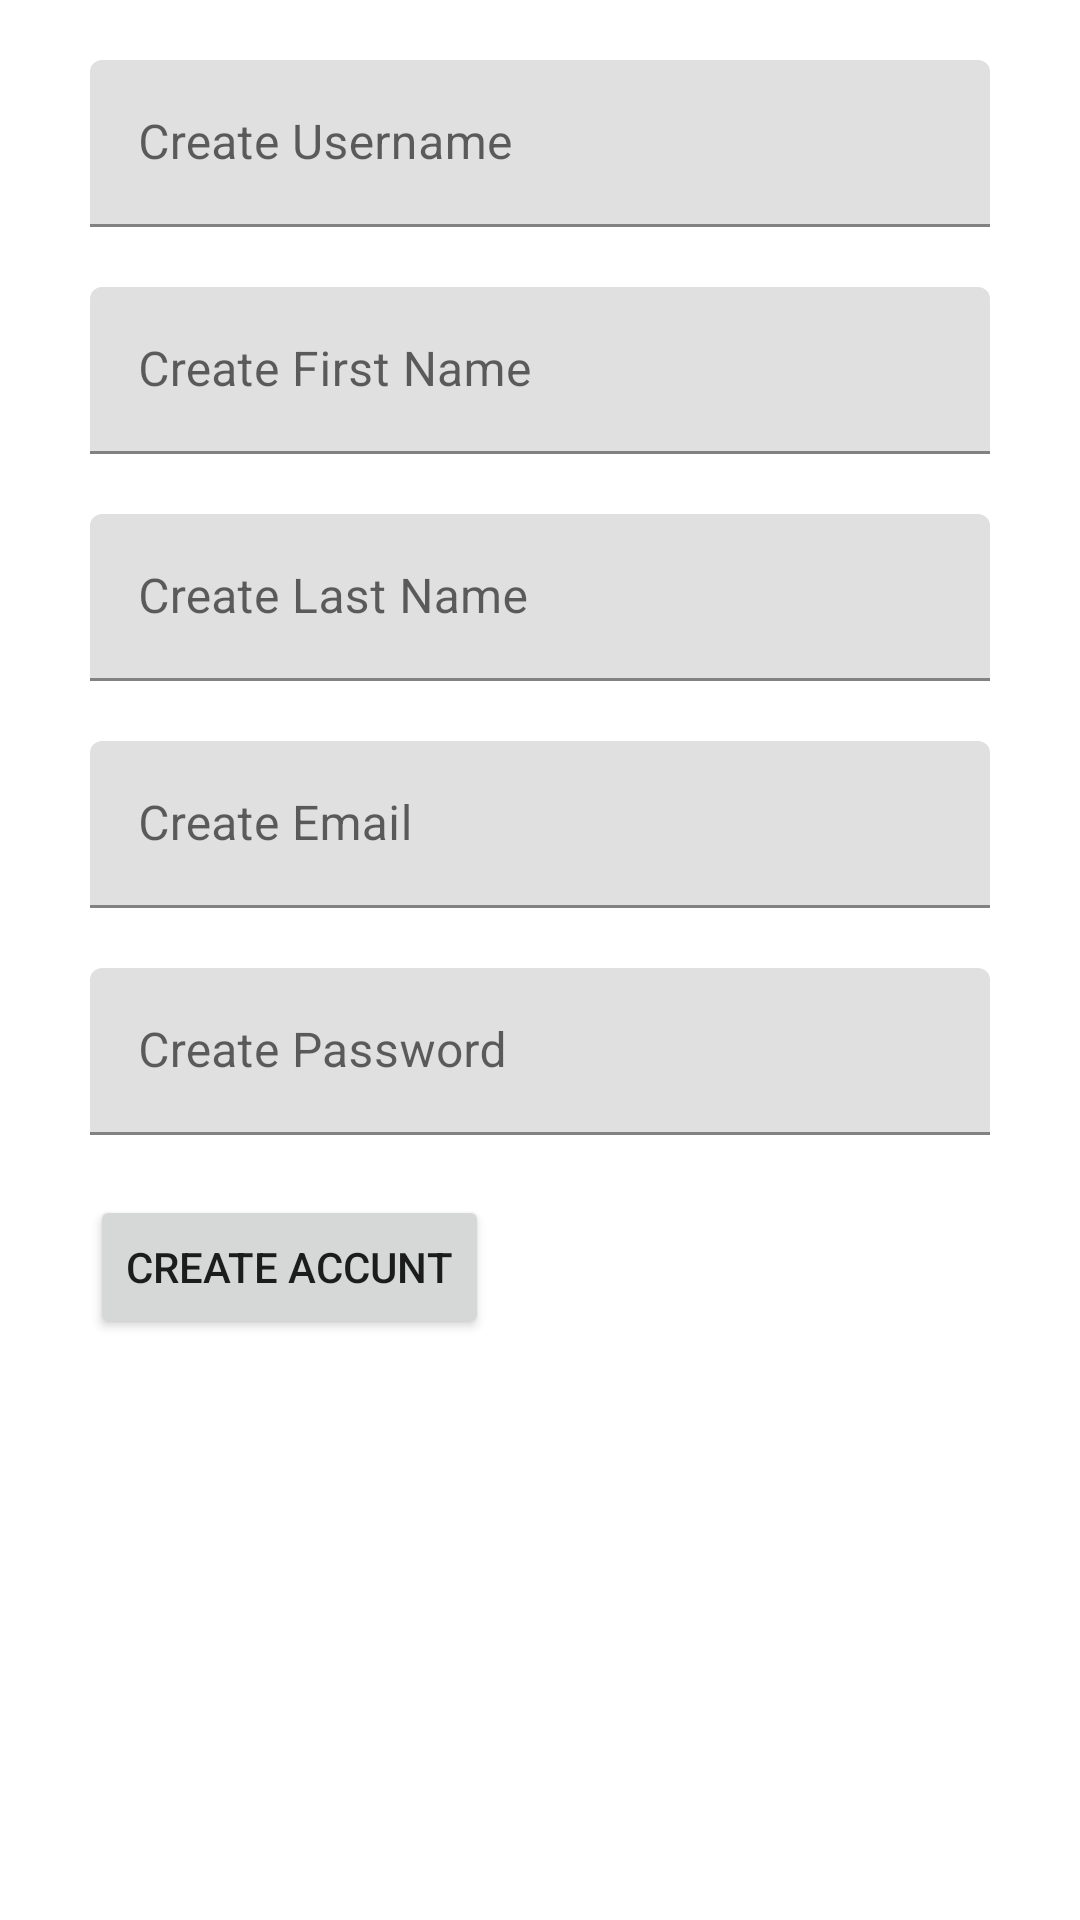

Write the Android layout XML for this screen, with the resource values it uses.
<!-- AndroidManifest.xml: application theme Theme.S160420053_UbayaLibrary -->
<!-- res/layout/fragment_register.xml -->
<?xml version="1.0" encoding="utf-8"?>
<FrameLayout xmlns:android="http://schemas.android.com/apk/res/android"
    xmlns:app="http://schemas.android.com/apk/res-auto"
    xmlns:tools="http://schemas.android.com/tools"
    android:layout_width="match_parent"
    android:layout_height="match_parent"
    tools:context=".view.RegisterFragment">

    <androidx.constraintlayout.widget.ConstraintLayout
        android:layout_width="match_parent"
        android:layout_height="match_parent">

        <com.google.android.material.textfield.TextInputLayout
            android:id="@+id/textInputLayout3"
            android:layout_width="300dp"
            android:layout_height="wrap_content"
            android:layout_marginTop="20dp"
            app:layout_constraintEnd_toEndOf="parent"
            app:layout_constraintStart_toStartOf="parent"
            app:layout_constraintTop_toTopOf="parent">

            <com.google.android.material.textfield.TextInputEditText
                android:id="@+id/textCreateUsername"
                android:layout_width="match_parent"
                android:layout_height="wrap_content"
                android:hint="Create Username" />
        </com.google.android.material.textfield.TextInputLayout>

        <com.google.android.material.textfield.TextInputLayout
            android:id="@+id/textInputLayout4"
            android:layout_width="300dp"
            android:layout_height="wrap_content"
            android:layout_marginTop="20dp"
            app:layout_constraintEnd_toEndOf="parent"
            app:layout_constraintStart_toStartOf="parent"
            app:layout_constraintTop_toBottomOf="@+id/textInputLayout3">

            <com.google.android.material.textfield.TextInputEditText
                android:id="@+id/textCreateFirstName"
                android:layout_width="match_parent"
                android:layout_height="wrap_content"
                android:hint="Create First Name" />
        </com.google.android.material.textfield.TextInputLayout>

        <com.google.android.material.textfield.TextInputLayout
            android:id="@+id/textInputLayout5"
            android:layout_width="300dp"
            android:layout_height="wrap_content"
            android:layout_marginTop="20dp"
            app:layout_constraintEnd_toEndOf="parent"
            app:layout_constraintStart_toStartOf="parent"
            app:layout_constraintTop_toBottomOf="@+id/textInputLayout4">

            <com.google.android.material.textfield.TextInputEditText
                android:id="@+id/textCreateLastName"
                android:layout_width="match_parent"
                android:layout_height="wrap_content"
                android:hint="Create Last Name" />
        </com.google.android.material.textfield.TextInputLayout>

        <com.google.android.material.textfield.TextInputLayout
            android:id="@+id/textInputLayout6"
            android:layout_width="300dp"
            android:layout_height="wrap_content"
            android:layout_marginTop="20dp"
            app:layout_constraintEnd_toEndOf="parent"
            app:layout_constraintStart_toStartOf="parent"
            app:layout_constraintTop_toBottomOf="@+id/textInputLayout5">

            <com.google.android.material.textfield.TextInputEditText
                android:id="@+id/textCreateEmail"
                android:layout_width="match_parent"
                android:layout_height="wrap_content"
                android:hint="Create Email" />
        </com.google.android.material.textfield.TextInputLayout>

        <com.google.android.material.textfield.TextInputLayout
            android:id="@+id/textInputLayout7"
            android:layout_width="300dp"
            android:layout_height="wrap_content"
            android:layout_marginTop="20dp"
            app:layout_constraintEnd_toEndOf="parent"
            app:layout_constraintStart_toStartOf="parent"
            app:layout_constraintTop_toBottomOf="@+id/textInputLayout6">

            <com.google.android.material.textfield.TextInputEditText
                android:id="@+id/textCreatePassword"
                android:layout_width="match_parent"
                android:layout_height="wrap_content"
                android:hint="Create Password" />
        </com.google.android.material.textfield.TextInputLayout>

        <Button
            android:id="@+id/btnCreateAccount"
            android:layout_width="wrap_content"
            android:layout_height="wrap_content"
            android:layout_marginTop="20dp"
            android:text="Create Accunt"
            app:layout_constraintStart_toStartOf="@+id/textInputLayout7"
            app:layout_constraintTop_toBottomOf="@+id/textInputLayout7" />
    </androidx.constraintlayout.widget.ConstraintLayout>
</FrameLayout>
<!-- resources referenced by this layout -->
<resources>
  <style name="Theme.S160420053_UbayaLibrary" parent="Theme.MaterialComponents.DayNight.DarkActionBar">
          
          <item name="colorPrimary">@color/red</item>
          <item name="colorPrimaryVariant">@color/red</item>
          <item name="colorOnPrimary">@color/white</item>
          
          <item name="colorSecondary">@color/teal_200</item>
          <item name="colorSecondaryVariant">@color/teal_700</item>
          <item name="colorOnSecondary">@color/black</item>
          
          <item name="android:statusBarColor" tools:targetApi="l">?attr/colorPrimaryVariant</item>
          
      </style>
  <!-- not gathered from this repository: default colours our renderer supplied (Android Studio template values) -->
  <color name="teal_200">#FF03DAC5</color>
  <color name="teal_700">#FF018786</color>
  <color name="black">#FF000000</color>
  <color name="white">#FFFFFFFF</color>
</resources>
